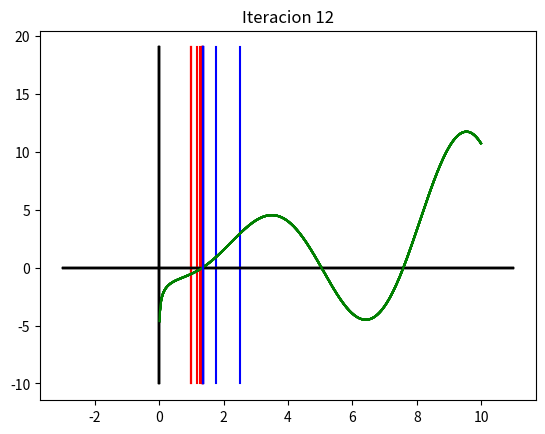

Here is the Python script that generated this plot:
import numpy as np  # libreria para usar matrices y operaciones matematicas
import matplotlib.pyplot as plt  # libreria para graficar las funciones


def f(x):  # declaracion de la funcion
    return np.log(x) - (x * np.cos(x))


# declaracion del error 10^-3
error = 10**-3

# declaracion de los limites, ak=inferior, bk=superior
ak = 1
bk = 4

# declaracion de un contador para calcular el numero de iteraciones
count = 0

# declaracion de las tablas
table1 = [["k", "ak", "bk", "pk"]]
table2 = [["k", "f(ak)", "f(bk)", "f(pk)"]]

# declaramos'X' en un rango en el que podamos apreciar la funcion y obtenemos 'Y' para ese rango
x = np.array(range(1000))*0.01
y = [f(i) for i in x]

# Ciclo hasta obtener la aproximacion de c
while bk-ak > error:

    count -= - 1  # aumentar el contador por cada iteracion
    pk = (ak + bk)/2  # punto medio

    tak = f(ak)
    tbk = f(bk)
    tpk = f(pk)

    # Insercion de una nueva fila a la matriz
    table1.append([count, ak, bk, pk])
    table2.append([count, tak, tbk, tpk])

    # teorema de localizacion de raices aplicado a la mitad del intervalo
    if (tpk * tbk < 0):
        ak = pk
    else:
        bk = pk

    # Graficar los axis
    plt.plot([i for i in range(-3, 12)], [0 for i in range(15)], color="black")
    plt.plot([0 for i in range(30)], [
             i for i in range(-10, 20)], color="black")

    # grafucamos la funcion
    plt.plot(x, y, color="green")

    # graficamos los extremos del intervalo
    plt.plot([ak for i in range(30)], [
             i for i in range(-10, 20)], color="red")
    plt.plot([bk for i in range(30)], [
             i for i in range(-10, 20)], color="blue")

    # mostramos las graficas
    plt.title("Iteracion " + str(count))
    plt.show()

# Convertir las tablas en matrcies
Data1 = np.array(table1)
Data2 = np.array(table2)

# imprimir las matrices
print("===============================================================================")
print("                               Datos 1")
print("===============================================================================")
for i in Data1:
    print(
        "|",
        " " * (3),
        i[0],
        " " * (6 - len(str(i[0]))),
        "|",
        " " * (2),
        i[1],
        " " * (14 - len(str(i[1]))),
        "|",
        " " * (2),
        i[2],
        " " * (15 - len(str(i[2]))),
        "|",
        " " * (1),
        i[3],
        " " * (15 - len(str(i[3]))),
        "|"
    )
print("===============================================================================", '\n')
print("=======================================================================================================")
print("                                             Datos 2")
print("=======================================================================================================")
for i in Data2:
    print(
        "|",
        " " * (3),
        i[0],
        " " * (6 - len(str(i[0]))),
        "|",
        " " * (2),
        i[1],
        " " * (23 - len(str(i[1]))),
        "|",
        " " * (2),
        i[2],
        " " * (22 - len(str(i[2]))),
        "|",
        " " * (1),
        i[3],
        " " * (23 - len(str(i[3]))),
        "|"
    )
print("=======================================================================================================\n")

# Imprimir el c aproximado
print("========================================================")
print("                        Output")
print("========================================================")
print("el valor aproximado de c es: ", pk)
print("el valor aproximado de f(c) es: ", tpk)
print("========================================================")
